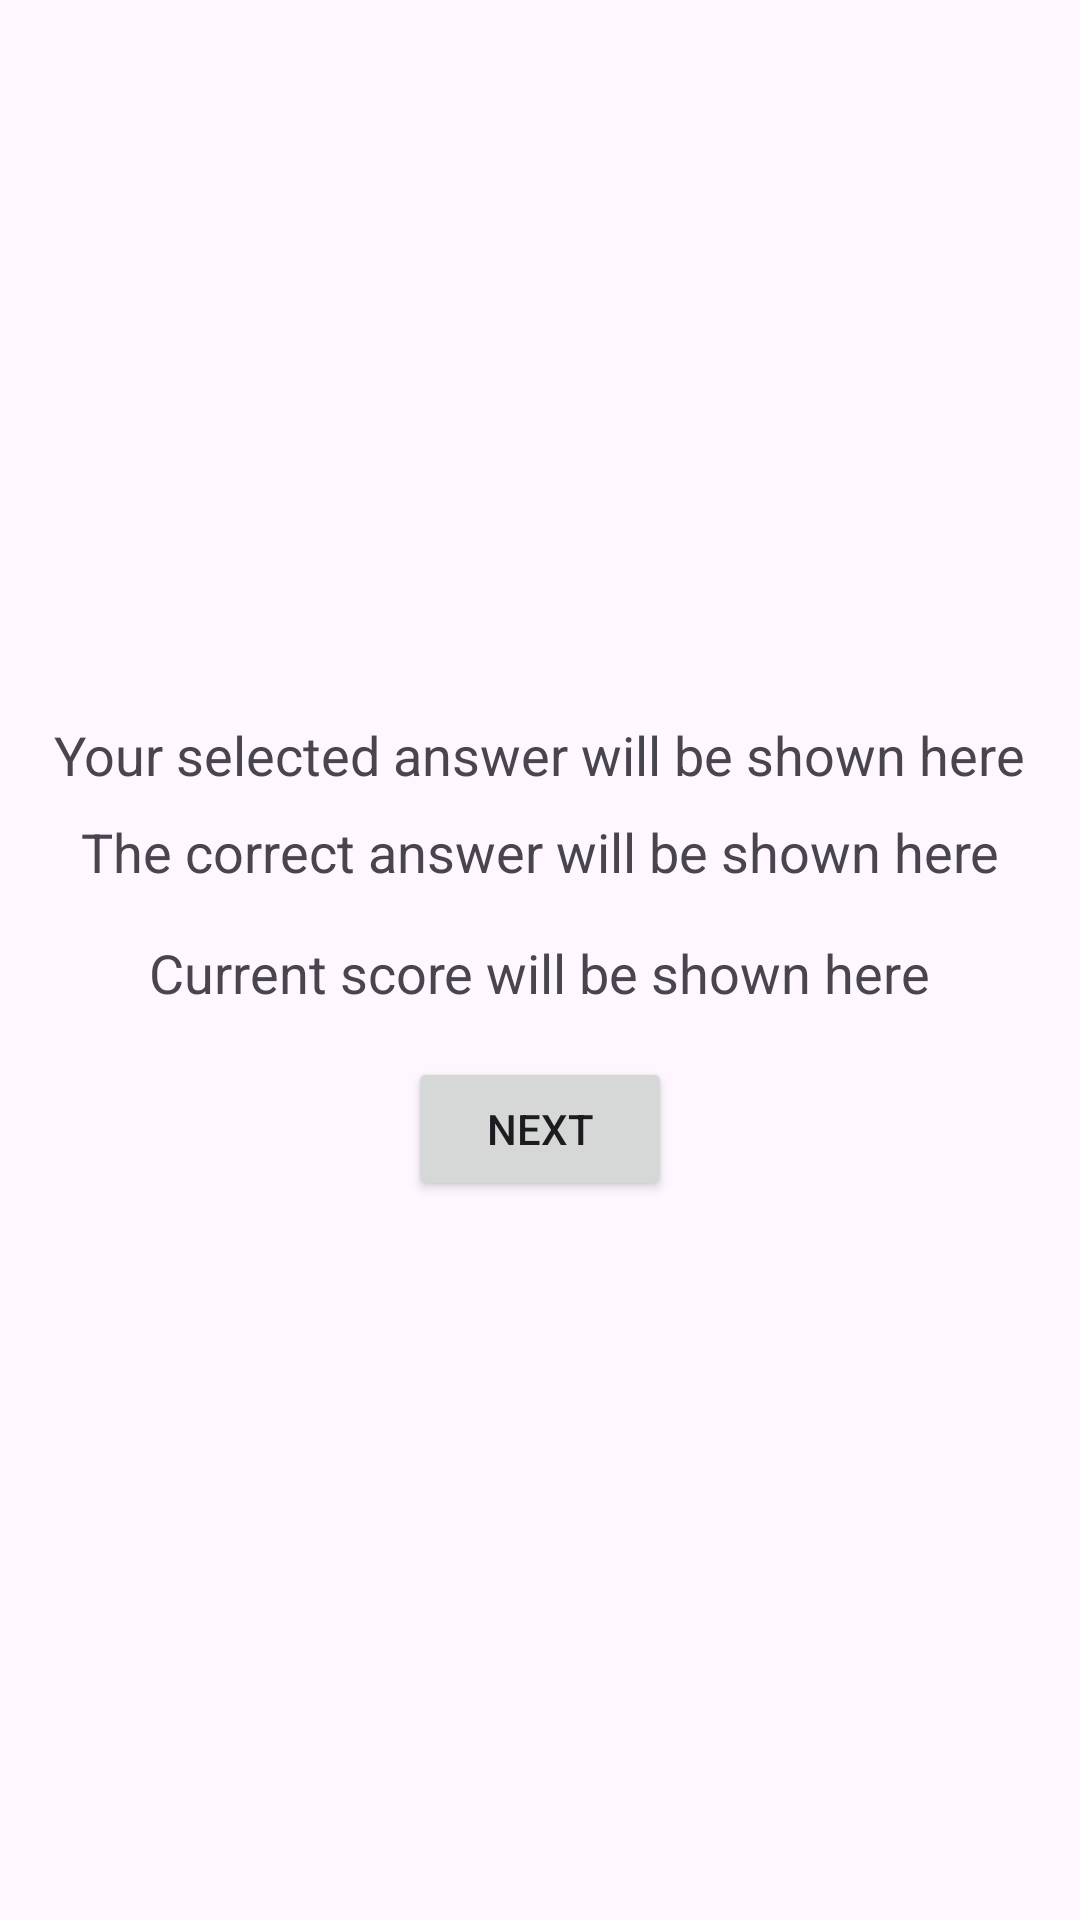

Android layout source for this screen:
<!-- AndroidManifest.xml: application theme Theme.QuizDroidBasics -->
<!-- res/layout/fragment_answer.xml -->
<?xml version="1.0" encoding="utf-8"?>
<LinearLayout xmlns:android="http://schemas.android.com/apk/res/android"
    android:layout_width="match_parent"
    android:layout_height="match_parent"
    android:orientation="vertical"
    android:gravity="center"
    android:padding="16dp">

    <TextView
        android:id="@+id/tvSelectedAnswer"
        android:layout_width="wrap_content"
        android:layout_height="wrap_content"
        android:text="Your selected answer will be shown here"
        android:textSize="18sp"
        android:paddingBottom="8dp" />

    <TextView
        android:id="@+id/tvCorrectAnswer"
        android:layout_width="wrap_content"
        android:layout_height="wrap_content"
        android:text="The correct answer will be shown here"
        android:textSize="18sp"
        android:paddingBottom="16dp" />

    <TextView
        android:id="@+id/tvScore"
        android:layout_width="wrap_content"
        android:layout_height="wrap_content"
        android:text="Current score will be shown here"
        android:textSize="18sp"
        android:paddingBottom="16dp" />

    <Button
        android:id="@+id/btnNext"
        android:layout_width="wrap_content"
        android:layout_height="wrap_content"
        android:text="@string/next"
        android:layout_gravity="center_horizontal" />
</LinearLayout>
<!-- resources referenced by this layout -->
<resources>
  <string name="next">Next</string>
  <style name="Theme.QuizDroidBasics" parent="Base.Theme.QuizDroidBasics" />
  <style name="Base.Theme.QuizDroidBasics" parent="Theme.Material3.DayNight">
          
          
      </style>
</resources>
